Run: headless pygame with SDL's dummy video driver; simulated clock (each Clock.tick advances the game by its frame time, no real sleeping); random seed 0; keys injected as events and as key.get_pressed() state; no mouse input.
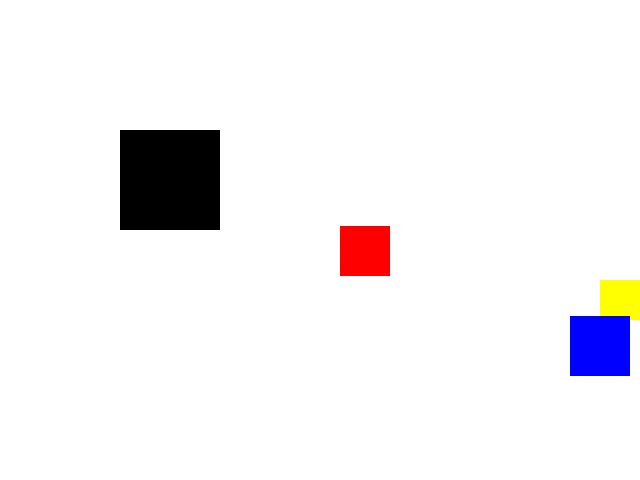
Frame 1 of 4 · flips 1–60 · no input
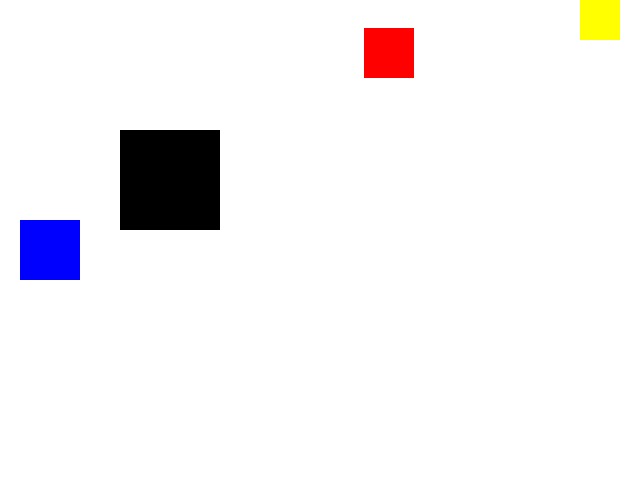
Frame 2 of 4 · flips 61–180 · tapped SPACE, RETURN · held RIGHT (→), D
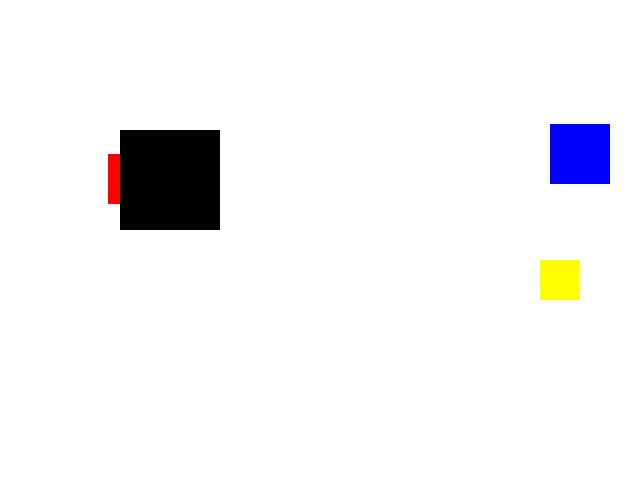
Frame 3 of 4 · flips 181–300 · held DOWN (↓), S
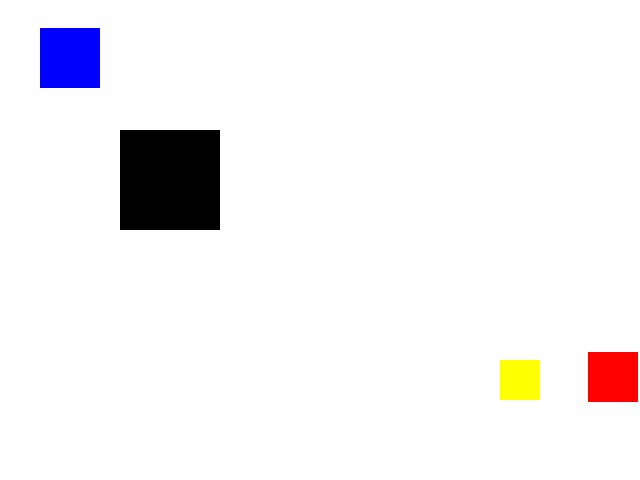
Frame 4 of 4 · flips 301–420 · held LEFT (←), A, UP (↑), W

The pygame program that drew these frames:


import pygame
pygame.init()

#　画面設定
screen = pygame.display.set_mode((640,480))
x = screen.get_width()
y = screen.get_height()

# rect作成
rect_list = [
    pygame.Rect(20, 20, 40, 40),
    pygame.Rect(100, 100, 50, 50),  
    pygame.Rect(300, 60, 60, 60)
    ]  

# 速度設定
rect_0_spd = [10, 10]
rect_1_spd = [4, 9]
rect_2_spd = [5, 8]

# 衝突を感知する
big_rect = pygame.Rect(120, 130, 100, 100)

# 色の定義
yellow = (255, 255, 0)
red = (255, 0, 0)
blue = (0, 0, 255)
black = (0, 0, 0)

#　fps設定
clock = pygame.time.Clock()
fps = 30

running = True
while running:
    for event in pygame.event.get():
        if event.type == pygame.QUIT:
            running = False
    dt = clock.tick(fps) / 1000.0
    
    rect_list[0] = rect_list[0].move(rect_0_spd)
    rect_list[1] = rect_list[1].move(rect_1_spd)
    rect_list[2] = rect_list[2].move(rect_2_spd)
    
    if rect_list[0].left < 0 or rect_list[0].right > x:
        rect_0_spd[0] = -rect_0_spd[0]  
    if rect_list[0].top < 0 or rect_list[0].bottom > y:
        rect_0_spd[1] = -rect_0_spd[1]     
        
    if rect_list[1].left < 0 or rect_list[1].right > x:
        rect_1_spd[0] = -rect_1_spd[0]  
    if rect_list[1].top < 0 or rect_list[1].bottom > y:
        rect_1_spd[1] = -rect_1_spd[1]       
        
    if rect_list[2].left < 0 or rect_list[2].right > x:
        rect_2_spd[0] = -rect_2_spd[0] 
    if rect_list[2].top < 0 or rect_list[2].bottom > y:
        rect_2_spd[1] = -rect_2_spd[1]       
        
    # 衝突を感知
    index = big_rect.collidelist(rect_list)
    # if big_rect.collidelist(rect_list) != -1:
    if index != -1:
        print("衝突を感知")    
        
    
    # 絵を描写
    screen.fill((255,255,255))
    pygame.draw.rect(screen, yellow, rect_list[0])
    pygame.draw.rect(screen, red, rect_list[1])
    pygame.draw.rect(screen, blue, rect_list[2])
    pygame.draw.rect(screen, black, big_rect)
    
    pygame.display.flip()
    
            
pygame.quit()
